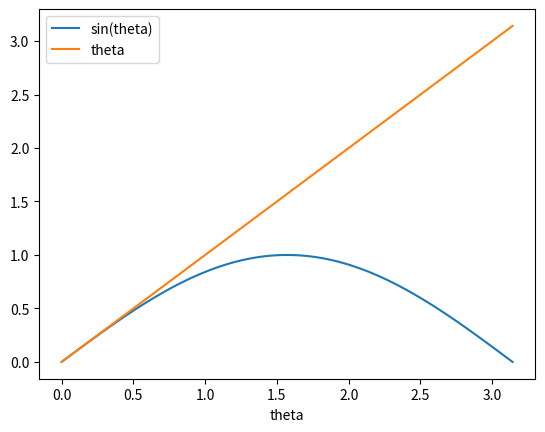

Reproduce this figure in Python.
import numpy as np
import matplotlib.pyplot as plt

theta = np.linspace(0, np.pi, 100)  # Generiranje niza od 100 točaka od 0 do pi

# Crtanje grafa sin(theta) i theta
plt.plot(theta, np.sin(theta), label='sin(theta)')
plt.plot(theta, theta, label='theta')

# Dodavanje legende
plt.legend()

# Postavljanje oznaka na osima
plt.xlabel('theta')

# Prikaz grafa
plt.show()